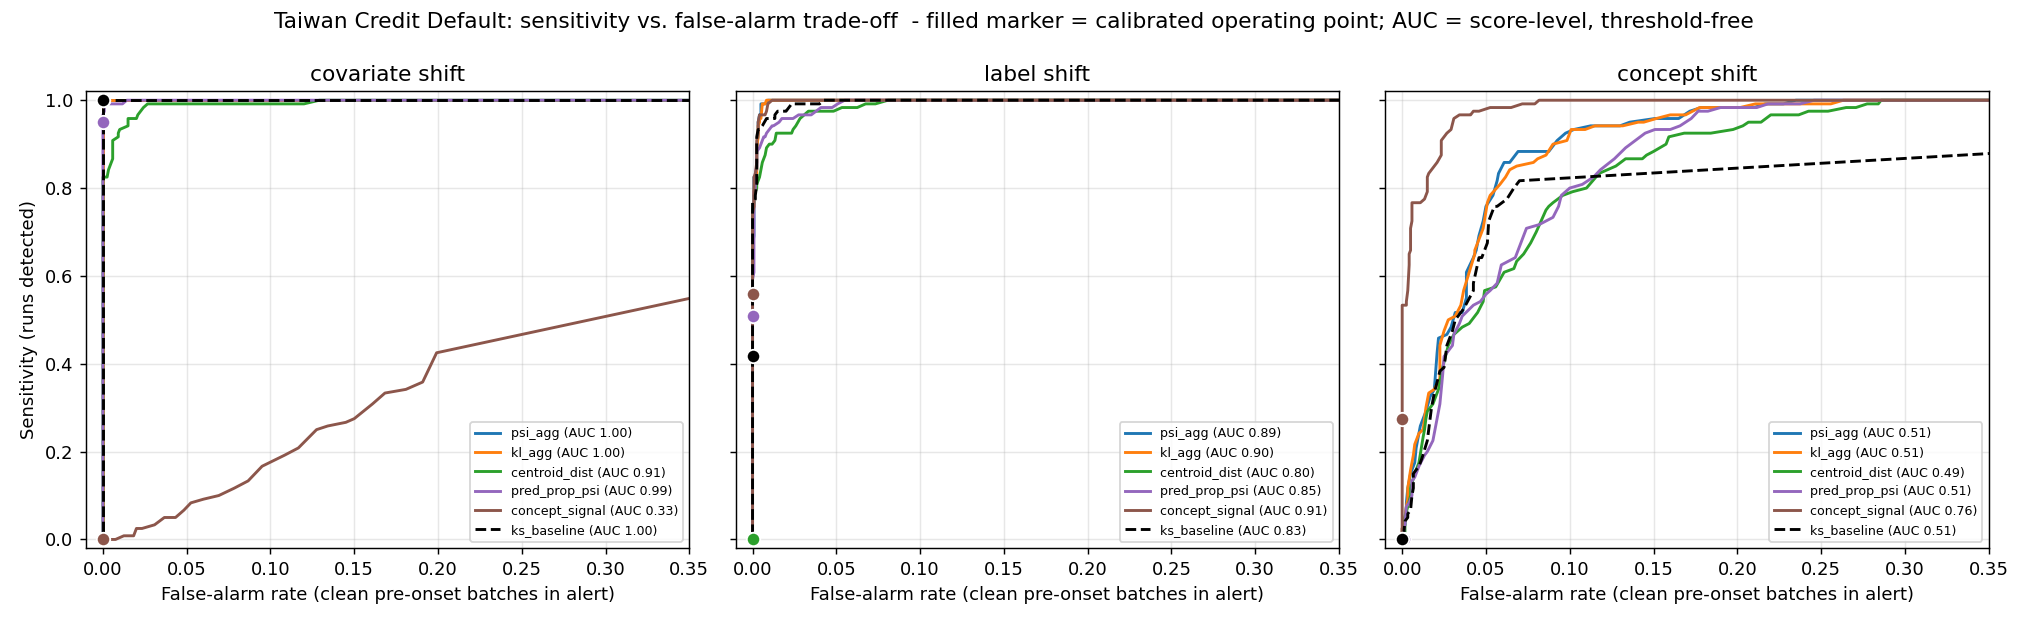

The data file committed next to this chart (first rows):
shift_type, severity, metric, threshold, false_alarm_rate, sensitivity
covariate, all, psi_agg, 0.01065, 0.9, 1
covariate, all, psi_agg, 0.0149, 0.8525, 1
covariate, all, psi_agg, 0.0157, 0.81, 1
covariate, all, psi_agg, 0.01638, 0.77, 1
covariate, all, psi_agg, 0.01698, 0.7283, 1
covariate, all, psi_agg, 0.01756, 0.6858, 1
covariate, all, psi_agg, 0.01809, 0.65, 1
covariate, all, psi_agg, 0.01856, 0.6092, 1
covariate, all, psi_agg, 0.01904, 0.5742, 1
covariate, all, psi_agg, 0.01938, 0.5375, 1
covariate, all, psi_agg, 0.01969, 0.5058, 1
covariate, all, psi_agg, 0.01994, 0.4708, 1
covariate, all, psi_agg, 0.02029, 0.4375, 1
covariate, all, psi_agg, 0.02061, 0.4058, 1
covariate, all, psi_agg, 0.02093, 0.3758, 1
covariate, all, psi_agg, 0.02126, 0.3433, 1
covariate, all, psi_agg, 0.02158, 0.3125, 1
covariate, all, psi_agg, 0.02192, 0.2883, 1
covariate, all, psi_agg, 0.02219, 0.2633, 1
covariate, all, psi_agg, 0.02256, 0.2383, 1
covariate, all, psi_agg, 0.023, 0.215, 1
covariate, all, psi_agg, 0.0233, 0.1942, 1
covariate, all, psi_agg, 0.02371, 0.1792, 1
covariate, all, psi_agg, 0.02404, 0.1517, 1
covariate, all, psi_agg, 0.02439, 0.1333, 1
covariate, all, psi_agg, 0.02477, 0.1183, 1
covariate, all, psi_agg, 0.02522, 0.1058, 1
covariate, all, psi_agg, 0.02572, 0.08917, 1
covariate, all, psi_agg, 0.02606, 0.075, 1
covariate, all, psi_agg, 0.02653, 0.06667, 1
covariate, all, psi_agg, 0.02705, 0.05333, 1
covariate, all, psi_agg, 0.02773, 0.0425, 1
covariate, all, psi_agg, 0.02829, 0.03, 1
covariate, all, psi_agg, 0.02911, 0.02333, 1
covariate, all, psi_agg, 0.02998, 0.01917, 1
covariate, all, psi_agg, 0.03087, 0.01083, 1
covariate, all, psi_agg, 0.03175, 0.006667, 1
covariate, all, psi_agg, 0.03313, 0.003333, 1
covariate, all, psi_agg, 0.03527, 0.001667, 1
covariate, all, psi_agg, 0.03896, 0, 1
covariate, all, psi_agg, 2.017, 0, 1
covariate, all, psi_agg, 2.916, 0, 1
covariate, all, psi_agg, 3.635, 0, 1
covariate, all, psi_agg, 4.133, 0, 1
covariate, all, psi_agg, 4.215, 0, 1
covariate, all, psi_agg, 4.635, 0, 1
covariate, all, psi_agg, 4.774, 0, 1
covariate, all, psi_agg, 4.87, 0, 1
covariate, all, psi_agg, 4.925, 0, 0.9917
covariate, all, psi_agg, 4.952, 0, 0.975
covariate, all, psi_agg, 5.005, 0, 0.95
covariate, all, psi_agg, 5.352, 0, 0.95
covariate, all, psi_agg, 5.377, 0, 0.9417
covariate, all, psi_agg, 5.396, 0, 0.9333
covariate, all, psi_agg, 5.42, 0, 0.9333
covariate, all, psi_agg, 5.435, 0, 0.9333
covariate, all, psi_agg, 5.445, 0, 0.9333
covariate, all, psi_agg, 5.462, 0, 0.9167
covariate, all, psi_agg, 5.479, 0, 0.9167
covariate, all, psi_agg, 5.493, 0, 0.9083
... 7,351 more rows
